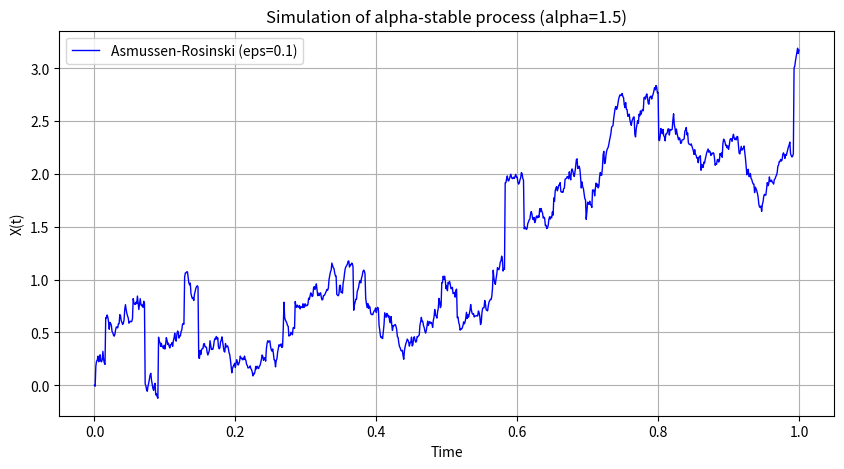

This figure's Python source:
import numpy as np
import matplotlib.pyplot as plt

def asmussen_rosinski_levy(alpha, T, n, epsilon):
    """
    Simulates a Levy process using Asmussen-Rosinski (2001) approximation.
    Small jumps (< epsilon) replaced by Brownian Motion.
    """
    dt = T / n
    t_axis = np.linspace(0, T, n+1)
    
    # 1. SMALL JUMP APPROXIMATION (Gaussian part)
    # For nu(dz) = |z|^-(1+alpha), the variance sigma^2(eps) is:
    # integral_{-eps}^{eps} z^2 * |z|^-(1+alpha) dz = (2 * eps^(2-alpha)) / (2-alpha)
    sigma_eps_sq = (2.0 * epsilon**(2.0 - alpha)) / (2.0 - alpha)
    std_eps = np.sqrt(sigma_eps_sq * dt)
    gaussian_increments = np.random.normal(0, std_eps, n)
    
    # 2. LARGE JUMP SIMULATION (Poisson part)
    # Intensity lambda = integral_{|z|>eps} nu(dz) = (2 * eps^-alpha) / alpha
    lam = (2.0 * epsilon**(-alpha)) / alpha
    num_jumps = np.random.poisson(lam * T)
    
    jump_times = np.random.uniform(0, T, num_jumps)
    # Jump sizes for |z| > eps: Inverse transform sampling
    u = np.random.uniform(0, 1, num_jumps)
    signs = np.random.choice([-1, 1], num_jumps)
    jump_sizes = signs * epsilon * (1 - u)**(-1.0/alpha)
    
    # Discretize jumps onto the time grid
    poisson_increments = np.zeros(n)
    indices = np.floor(jump_times / dt).astype(int)
    # Ensure indices don't exceed grid
    indices = np.clip(indices, 0, n-1)
    np.add.at(poisson_increments, indices, jump_sizes)
    
    # 3. COMBINE
    # Path = Cumsum(Small Jumps + Large Jumps)
    increments = gaussian_increments + poisson_increments
    path = np.concatenate(([0], np.cumsum(increments)))
    
    return t_axis, path

# Parameters
alpha = 1.5
T = 1.0
n = 1000
eps = 0.1

t, path = asmussen_rosinski_levy(alpha, T, n, eps)

plt.figure(figsize=(10, 5))
plt.plot(t, path, label=f'Asmussen-Rosinski (eps={eps})', color='blue', lw=1)
plt.title(f"Simulation of alpha-stable process (alpha={alpha})")
plt.xlabel("Time")
plt.ylabel("X(t)")
plt.grid(True)
plt.legend()
plt.show()
